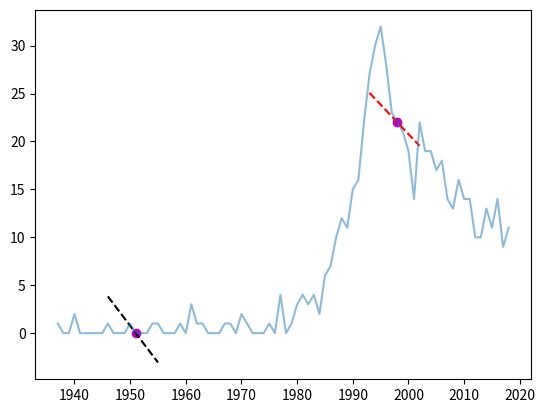

Recreate this plot in Python. (Note: this script raises an exception after producing the figure.)
%matplotlib notebook
import matplotlib.pyplot as plt
import numpy as np
from pylab import plot,show
from scipy import interpolate

### --- The Walt Disney Company movies produced each year --- ###

# format:  [Year, Number]
data = np.array([[1937,1],[1938,0],[1939,0],[1940,2],[1941,0],[1942,0],[1943,0],[1944,0],
                 [1945,0],[1946,1],[1947,0],[1948,0],[1949,0],[1950,1],[1951,0],[1952,0],
                 [1953,0],[1954,1],[1955,1],[1956,0],[1957,0],[1958,0],[1959,1],[1960,0],
                 [1961,3],[1962,1],[1963,1],[1964,0],[1965,0],[1966,0],[1967,1],[1968,1],
                 [1969,0],[1970,2],[1971,1],[1972,0],[1973,0],[1974,0],[1975,1],[1976,0],
                 [1977,4],[1978,0],[1979,1],[1980,3],[1981,4],[1982,3],[1983,4],[1984,2],
                 [1985,6],[1986,7],[1987,10],[1988,12],[1989,11],[1990,15],[1991,16],[1992,22],
                 [1993,27],[1994,30],[1995,32],[1996,28],[1997,23],[1998,22],[1999,21],[2000,19],
                 [2001,14],[2002,22],[2003,19],[2004,19],[2005,17],[2006,18],[2007,14],[2008,13],
                 [2009,16],[2010,14],[2011,14],[2012,10],[2013,10],[2014,13],[2015,11],[2016,14],
                 [2017,9],[2018,11]])
# Showing Derivative slope tangent line
# Adapted from post at https://glowingpython.blogspot.com/2013/02/visualizing-tangent.html
def draw_tangent(x,y,a,color):
 # interpolate the data with a spline
 spl = interpolate.splrep(x,y)
 small_t = np.arange(a-5,a+5)
 fa = interpolate.splev(a,spl,der=0)     # f(a)
 fprime = interpolate.splev(a,spl,der=1) # f'(a)
 tan = fa+fprime*(small_t-a) # tangent
 plot(a,fa,'om',small_t,tan,'--'+color)

# use python's slicing to select all rows from column 0 
year = data[:,0]
# use python's slicing to select all rows from column 1
num_movies = data[:,1]

# now let's draw a tangent line
# you can change these year values to see it move on the plot below
draw_tangent(year,num_movies,1951,'k')
draw_tangent(year,num_movies,1998,'r')

plot(year,num_movies,alpha=0.5)
show()

# Now it's your turn to play around. Update the years above and hit ctrl+enter to run)

from IPython.lib.display import YouTubeVideo
kwargs = {'modestbranding': 1, 'rel':0, 'end':22}
YouTubeVideo('vWFjqgb-ylQ',start=4, width=500,height=300,**kwargs)